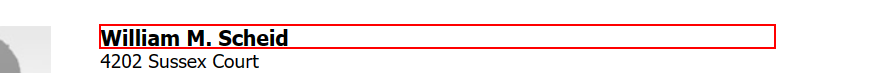
Workflow: Main

Step 1: get-text from the heading
